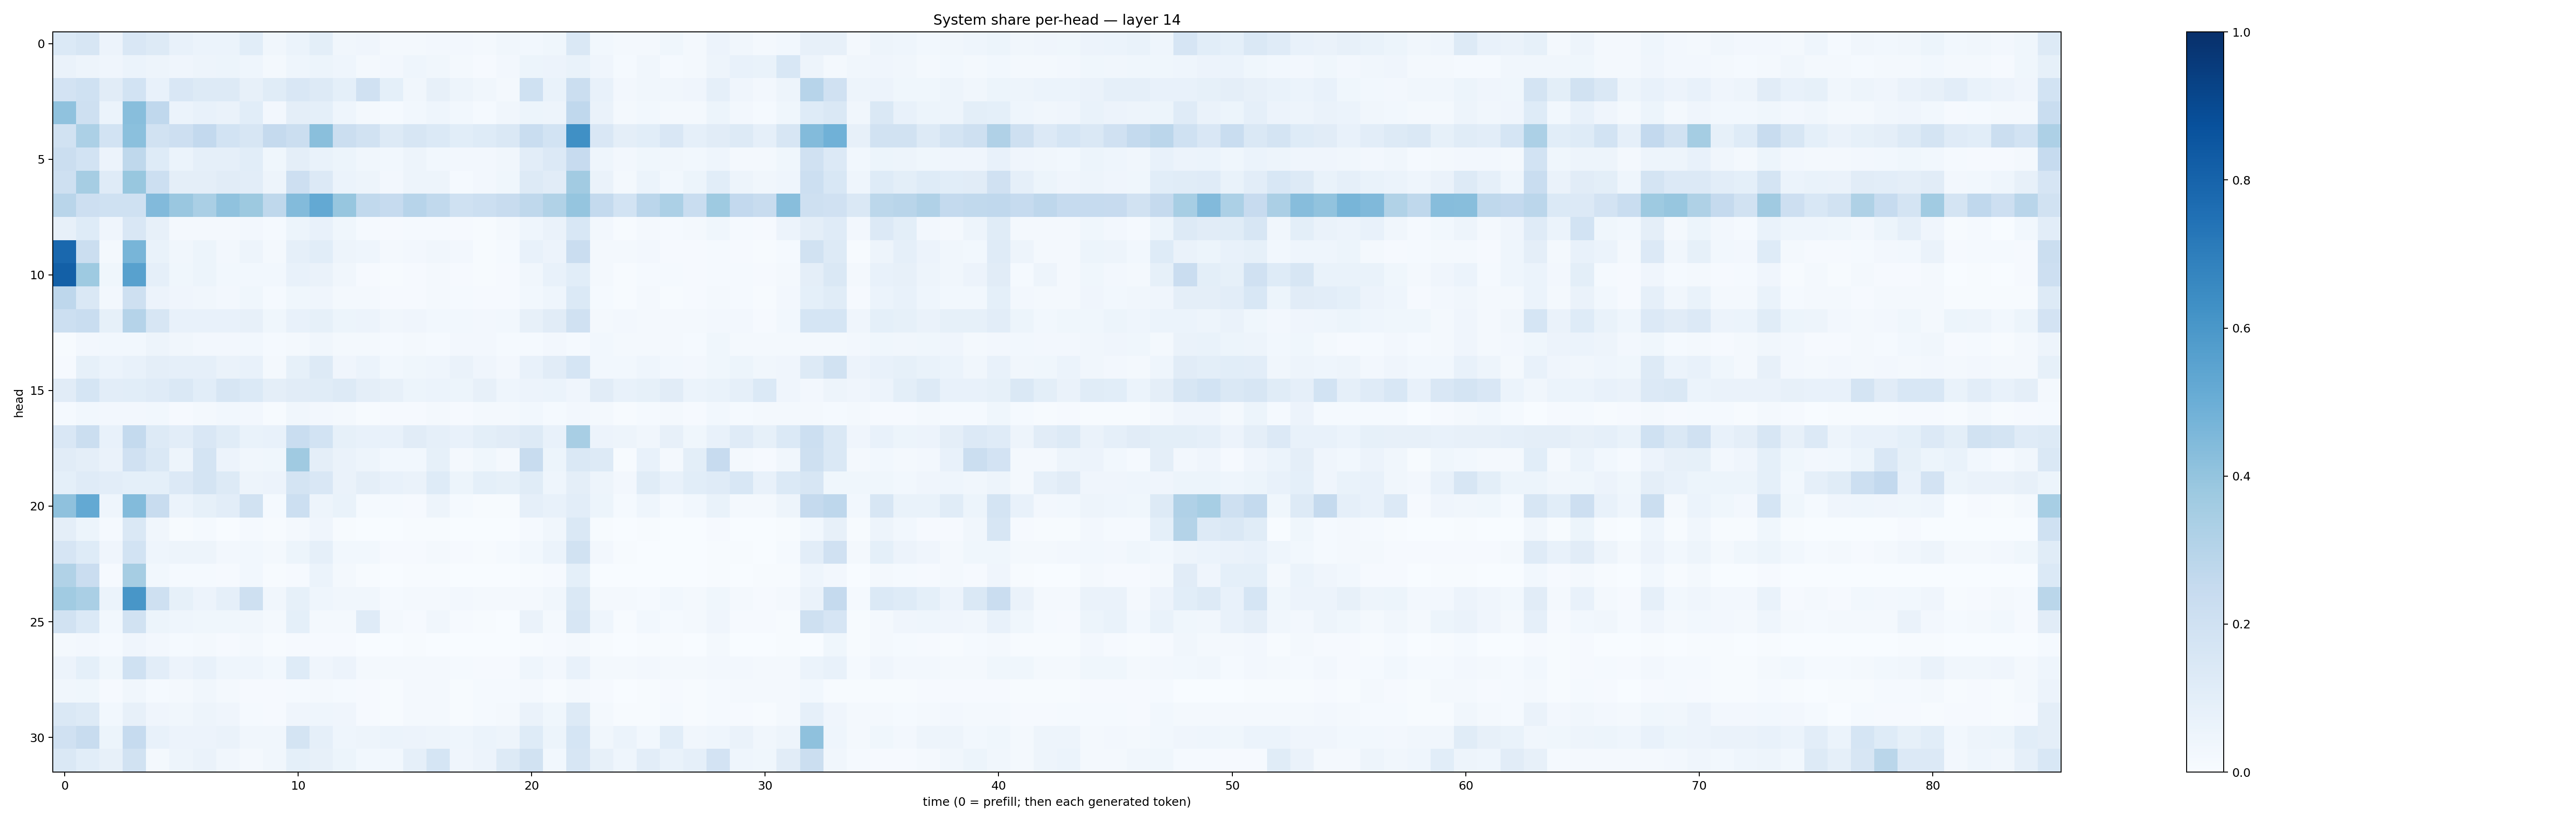

Source data for this figure (header and first rows):
0.13762906, 0.15983023, 0.05497979, 0.1503635, 0.13091232, 0.0753002, 0.05885925, 0.058609895, 0.105523616, 0.03183003, 0.059753433, 0.099035665, 0.033139035, 0.039988544, 0.015983805, 0.01725628, 0.02525219, 0.027090456, 0.02167339, 0.03146849, 0.027942892, 0.03803829, 0.14165764, 0.029881766
0.06349, 0.04912, 0.04007, 0.06062, 0.04944, 0.04283, 0.04991, 0.0514, 0.04594, 0.02112, 0.04438, 0.05369, 0.04467, 0.01948, 0.02601, 0.04528, 0.03137, 0.01657, 0.01113, 0.02413, 0.0538, 0.05603, 0.06796, 0.04164
0.1821, 0.2001, 0.1107, 0.1865, 0.07618, 0.1515, 0.1309, 0.1294, 0.07946, 0.1149, 0.1488, 0.1312, 0.09319, 0.1989, 0.09213, 0.03179, 0.07838, 0.04783, 0.03229, 0.01843, 0.2006, 0.06777, 0.2225, 0.0717
0.409, 0.2078, 0.06127, 0.4287, 0.2657, 0.06, 0.07708, 0.0645, 0.1088, 0.0245, 0.09713, 0.09164, 0.04591, 0.01998, 0.01251, 0.03051, 0.04333, 0.02948, 0.0127, 0.03255, 0.05381, 0.05024, 0.2674, 0.06514
0.1896, 0.3305, 0.1866, 0.4191, 0.1883, 0.2141, 0.2585, 0.1844, 0.1583, 0.2521, 0.224, 0.4234, 0.2222, 0.1903, 0.1307, 0.1596, 0.1373, 0.1056, 0.1211, 0.1442, 0.232, 0.1862, 0.629, 0.149
0.2261, 0.1872, 0.05598, 0.27, 0.1221, 0.05982, 0.08833, 0.08865, 0.1072, 0.03747, 0.09605, 0.06848, 0.05094, 0.03191, 0.02798, 0.04872, 0.03086, 0.02496, 0.02409, 0.03297, 0.102, 0.1358, 0.2439, 0.04303
0.2065, 0.3496, 0.1177, 0.3897, 0.2186, 0.09595, 0.09649, 0.111, 0.1051, 0.04914, 0.2135, 0.1335, 0.06245, 0.04746, 0.0258, 0.04713, 0.04881, 0.01461, 0.02627, 0.03782, 0.1285, 0.1122, 0.3605, 0.06603
0.2923, 0.2122, 0.201, 0.2031, 0.4419, 0.3861, 0.3377, 0.4069, 0.376, 0.2712, 0.4402, 0.5217, 0.3917, 0.2655, 0.2479, 0.2949, 0.2632, 0.2006, 0.2153, 0.2401, 0.2711, 0.3141, 0.3983, 0.2556
0.08118, 0.125, 0.03924, 0.1504, 0.07816, 0.02184, 0.01799, 0.01903, 0.0268, 0.01459, 0.05229, 0.07541, 0.0364, 0.01213, 0.009199, 0.0139, 0.01531, 0.01073, 0.006847, 0.01937, 0.04428, 0.06374, 0.1527, 0.02461
0.7833, 0.2229, 0.02259, 0.4674, 0.0703, 0.03285, 0.05246, 0.0272, 0.04956, 0.02265, 0.08873, 0.1081, 0.04767, 0.0465, 0.02337, 0.02627, 0.03204, 0.02663, 0.007335, 0.01237, 0.07039, 0.0584, 0.2304, 0.0184
0.8155, 0.374, 0.03795, 0.556, 0.08662, 0.03694, 0.05385, 0.02784, 0.02787, 0.02894, 0.07758, 0.06394, 0.03428, 0.009917, 0.006568, 0.01121, 0.018, 0.008944, 0.007798, 0.01127, 0.03455, 0.07109, 0.1089, 0.02279
0.2756, 0.1418, 0.02725, 0.2098, 0.0564, 0.0392, 0.0347, 0.02368, 0.0357, 0.01214, 0.0361, 0.04081, 0.01871, 0.02068, 0.01166, 0.01118, 0.02033, 0.01254, 0.007856, 0.008451, 0.0277, 0.04612, 0.1389, 0.01328
0.2178, 0.2328, 0.08475, 0.303, 0.1584, 0.07736, 0.07047, 0.07227, 0.08076, 0.03551, 0.07169, 0.08329, 0.05141, 0.05857, 0.0335, 0.04066, 0.02827, 0.02743, 0.02401, 0.02755, 0.08075, 0.1131, 0.198, 0.01973
0.00696, 0.02359, 0.02853, 0.02771, 0.04855, 0.03444, 0.02433, 0.02545, 0.0296, 0.01172, 0.0177, 0.03489, 0.01767, 0.01967, 0.01515, 0.01631, 0.01439, 0.02344, 0.02576, 0.01359, 0.01562, 0.02566, 0.01485, 0.02876
0.01124, 0.08239, 0.0588, 0.07639, 0.09505, 0.08844, 0.08645, 0.06553, 0.07074, 0.02261, 0.08433, 0.1313, 0.041, 0.05859, 0.03118, 0.03777, 0.04528, 0.0634, 0.04228, 0.02721, 0.07065, 0.1111, 0.1716, 0.02834
0.1098, 0.1691, 0.104, 0.1089, 0.12, 0.1436, 0.109, 0.1566, 0.1406, 0.09484, 0.1111, 0.1171, 0.1321, 0.09393, 0.08056, 0.05085, 0.06207, 0.05356, 0.08182, 0.04471, 0.05749, 0.06159, 0.0394, 0.1117
0.01387, 0.02867, 0.0237, 0.02548, 0.02764, 0.009264, 0.01599, 0.03017, 0.02347, 0.007519, 0.03322, 0.02421, 0.02051, 0.006925, 0.01106, 0.008588, 0.01904, 0.01083, 0.01568, 0.01816, 0.02973, 0.01199, 0.0256, 0.02102
0.1499, 0.2221, 0.07727, 0.2577, 0.1274, 0.1019, 0.1518, 0.1147, 0.06778, 0.07705, 0.2324, 0.1857, 0.08558, 0.07734, 0.07145, 0.1105, 0.08746, 0.07293, 0.09834, 0.1101, 0.1287, 0.0726, 0.3421, 0.05742
0.1127, 0.09718, 0.06427, 0.1976, 0.1455, 0.05011, 0.1778, 0.05604, 0.03431, 0.03856, 0.3673, 0.09678, 0.06347, 0.04701, 0.02981, 0.02759, 0.08584, 0.01602, 0.0382, 0.02225, 0.2413, 0.0532, 0.1469, 0.1327
0.09045, 0.1185, 0.1036, 0.09045, 0.09254, 0.1354, 0.1723, 0.1259, 0.04743, 0.05728, 0.1731, 0.1498, 0.06558, 0.09408, 0.0713, 0.06481, 0.1225, 0.0526, 0.09156, 0.08355, 0.1161, 0.04532, 0.09418, 0.04943
0.4135, 0.5209, 0.04298, 0.4413, 0.2411, 0.06084, 0.08505, 0.1028, 0.1941, 0.01553, 0.2185, 0.04972, 0.06867, 0.01203, 0.01443, 0.01169, 0.05, 0.01369, 0.007627, 0.007438, 0.08871, 0.0746, 0.1038, 0.05338
0.09498, 0.05459, 0.01433, 0.1423, 0.03281, 0.00473, 0.01432, 0.003842, 0.01213, 0.004109, 0.01859, 0.04266, 0.007287, 0.002544, 0.002547, 0.004791, 0.005726, 0.002791, 0.001163, 0.003417, 0.01305, 0.03301, 0.1409, 0.007499
0.1643, 0.1244, 0.04172, 0.185, 0.0444, 0.04724, 0.05018, 0.02726, 0.02919, 0.02299, 0.05292, 0.0896, 0.02806, 0.02887, 0.009943, 0.008458, 0.01572, 0.007816, 0.004755, 0.01445, 0.03027, 0.05902, 0.1893, 0.02418
0.3139, 0.23, 0.0105, 0.3515, 0.02984, 0.01553, 0.01269, 0.01045, 0.02865, 0.006074, 0.0113, 0.06149, 0.01918, 0.004634, 0.00389, 0.004349, 0.007024, 0.002915, 0.0008603, 0.001764, 0.0042, 0.01157, 0.09101, 0.003521
0.3653, 0.3376, 0.06007, 0.6034, 0.2084, 0.08228, 0.05684, 0.08828, 0.2102, 0.0341, 0.08485, 0.04594, 0.03461, 0.03471, 0.01198, 0.01958, 0.01975, 0.02574, 0.01676, 0.01743, 0.02168, 0.03231, 0.1433, 0.0194
0.191, 0.1391, 0.02766, 0.1892, 0.05445, 0.04677, 0.03533, 0.03737, 0.03289, 0.01724, 0.09175, 0.02121, 0.02087, 0.1197, 0.02269, 0.00995, 0.03196, 0.01085, 0.007208, 0.003474, 0.06338, 0.02342, 0.1623, 0.04589
0.02067, 0.02519, 0.01217, 0.04237, 0.02389, 0.01217, 0.01747, 0.007902, 0.01575, 0.00503, 0.01081, 0.009721, 0.007989, 0.002767, 0.00317, 0.004576, 0.003833, 0.002548, 0.001087, 0.001418, 0.005183, 0.009203, 0.01743, 0.007399
0.05543, 0.08999, 0.0379, 0.1993, 0.1038, 0.05673, 0.07089, 0.04389, 0.0452, 0.02748, 0.1218, 0.03986, 0.05728, 0.02133, 0.02037, 0.01772, 0.02099, 0.0136, 0.01006, 0.01116, 0.0451, 0.02552, 0.07603, 0.01898
0.03428, 0.03638, 0.01031, 0.03166, 0.01549, 0.0204, 0.0346, 0.02129, 0.01019, 0.007941, 0.01318, 0.01748, 0.01339, 0.008342, 0.007411, 0.01825, 0.02196, 0.006752, 0.01271, 0.01458, 0.02235, 0.005902, 0.0199, 0.01032
0.1461, 0.1311, 0.02897, 0.08178, 0.04265, 0.03125, 0.04935, 0.04055, 0.01494, 0.008316, 0.04083, 0.0431, 0.04216, 0.01031, 0.006986, 0.01864, 0.01601, 0.004725, 0.0141, 0.02288, 0.06362, 0.03596, 0.1274, 0.01665
0.1963, 0.2413, 0.0517, 0.248, 0.07049, 0.05658, 0.05575, 0.06541, 0.03248, 0.03171, 0.1724, 0.08729, 0.04411, 0.04904, 0.05941, 0.05772, 0.04917, 0.0465, 0.05921, 0.04897, 0.1219, 0.05213, 0.1691, 0.03233
0.1477, 0.1079, 0.07835, 0.1936, 0.01666, 0.04752, 0.06432, 0.03368, 0.01717, 0.03474, 0.09, 0.08181, 0.05109, 0.03056, 0.02883, 0.08955, 0.1709, 0.04271, 0.05757, 0.1287, 0.1933, 0.03069, 0.1625, 0.08177
